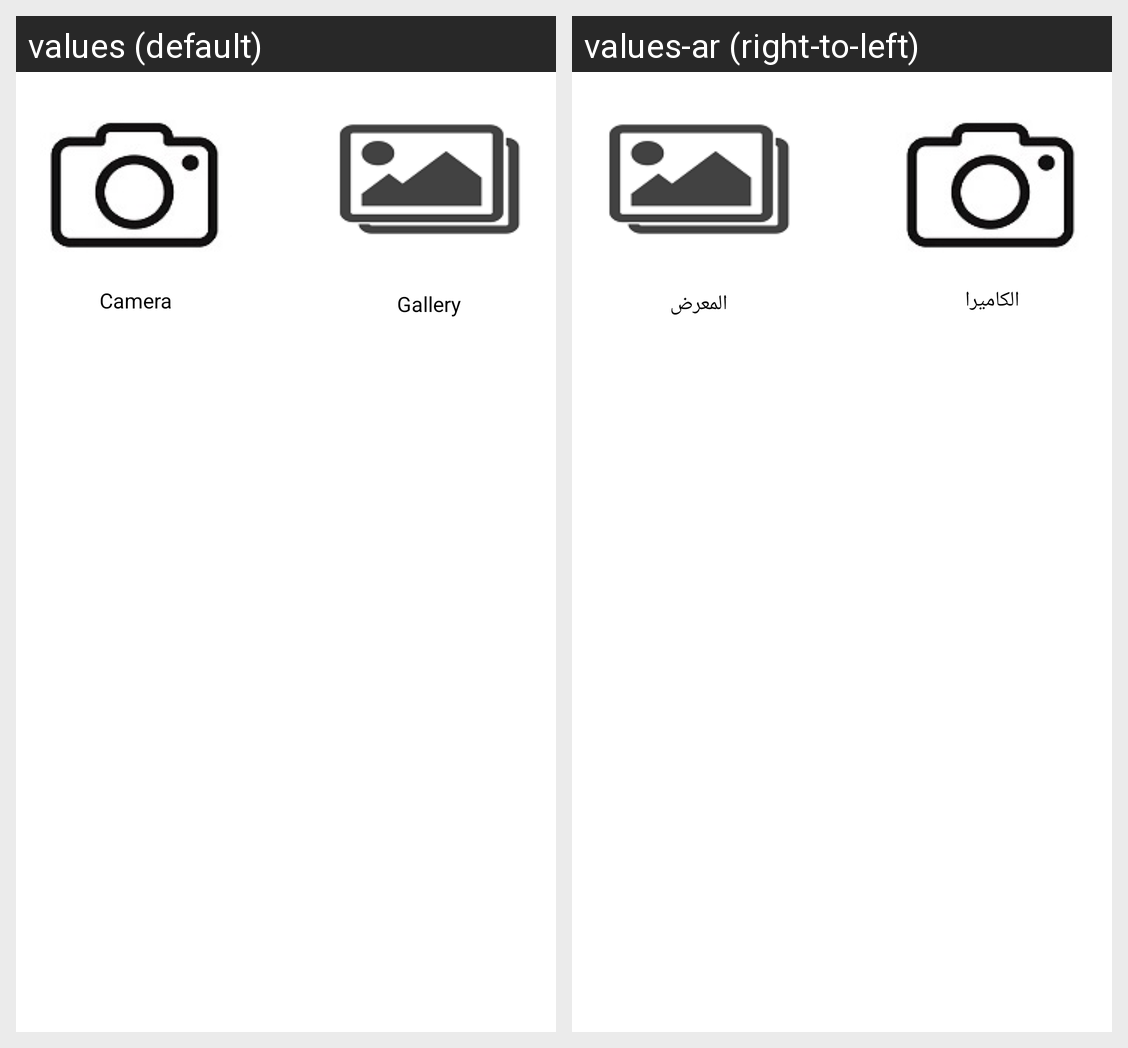

Strings drawn on this Android screen and how each of the app's shown locales translates them:
Android screen res/layout/activity_image_picker_dialog.xml rendered under 2 locales, left to right: values (default), values-ar (right-to-left). Device: Nexus 5 (rendered at 1080×1920; each locale shown at half size, 540×960, under a caption strip naming it); theme Theme.FixX.
Strings drawn on this screen, with the default value and each locale's value (text and hints the layout hard-codes, and strings that could not be matched under every locale, appear in the picture but are not listed):

Gallery
  values: Gallery
  values-ar: المعرض

Camera
  values: Camera
  values-ar: الكاميرا
